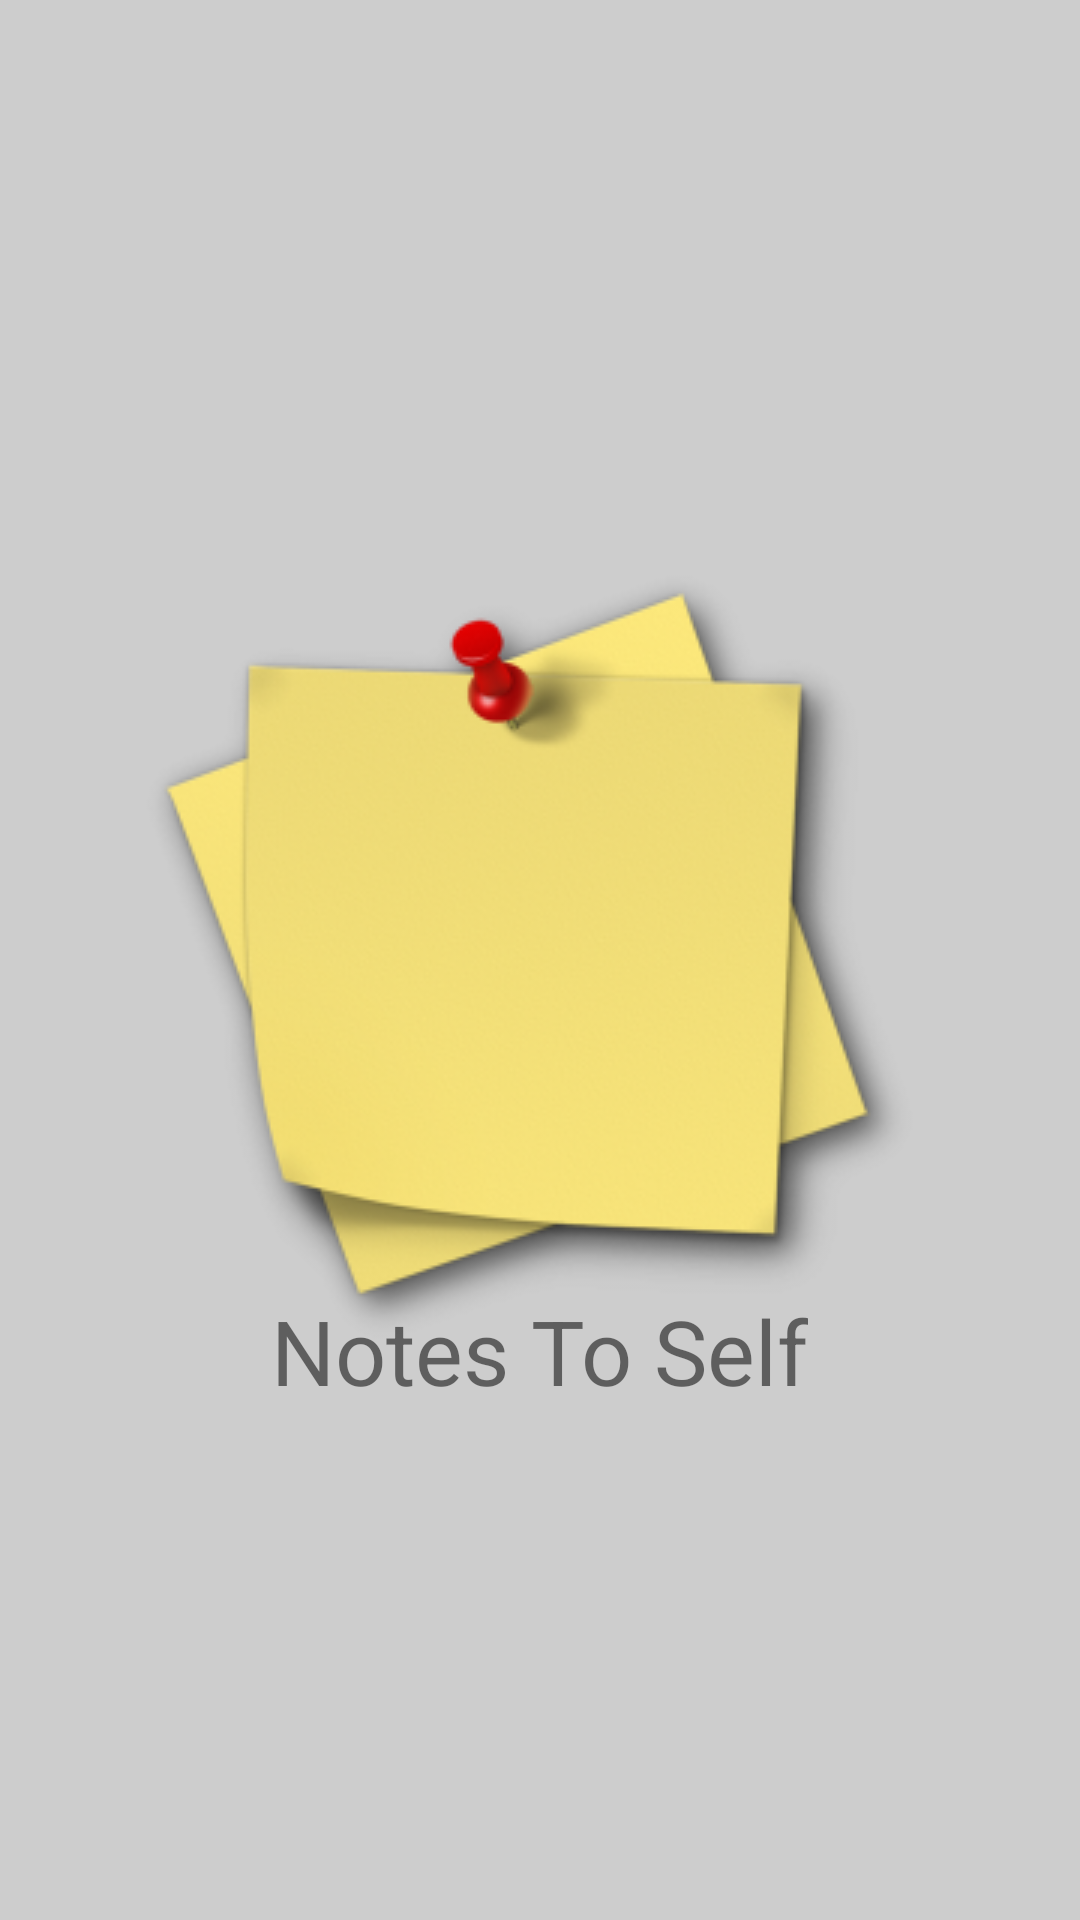

Reconstruct the res/layout file that produces this screen, plus the resources it refers to.
<!-- AndroidManifest.xml: activity theme AppTheme.NoActionBar1 -->
<!-- res/layout/activity_splash.xml -->
<?xml version="1.0" encoding="utf-8"?>
<RelativeLayout xmlns:android="http://schemas.android.com/apk/res/android"
    xmlns:app="http://schemas.android.com/apk/res-auto"
    xmlns:tools="http://schemas.android.com/tools"
    android:layout_width="match_parent"
    android:layout_height="match_parent"
    tools:context="com.zaid.notestoself.SplashActivity"
    android:background="@android:color/transparent">
    <TextView
        android:layout_width="wrap_content"
        android:layout_height="wrap_content"
        android:text="Notes To Self"
        android:layout_centerHorizontal="true"
        android:textSize="30sp"
        android:id="@+id/splashText"
        android:layout_marginTop="430dp"/>




</RelativeLayout>
<!-- resources referenced by this layout -->
<resources>
  <style name="AppTheme.NoActionBar1">
          <item name="windowActionBar">false</item>
          <item name="windowNoTitle">true</item>
          <item name="android:windowBackground">@drawable/ffdd</item>
          <item name="actionBarItemBackground">@android:color/transparent</item>
      </style>
  <!-- drawable ffdd (drawable) -->
  <?xml version="1.0" encoding="utf-8"?>
  <layer-list xmlns:android="http://schemas.android.com/apk/res/android">
  
      <item
          android:drawable="@color/back">
      </item>
      <item
          android:height="300dp"
          android:width="300dp"
          android:gravity="center"
  
          android:drawable="@drawable/note">
      </item>
  
  </layer-list>
  <color name="back">#cdcdcd</color>
  <!-- drawable note: webp bitmap (drawable, 37850 bytes) -->
</resources>
